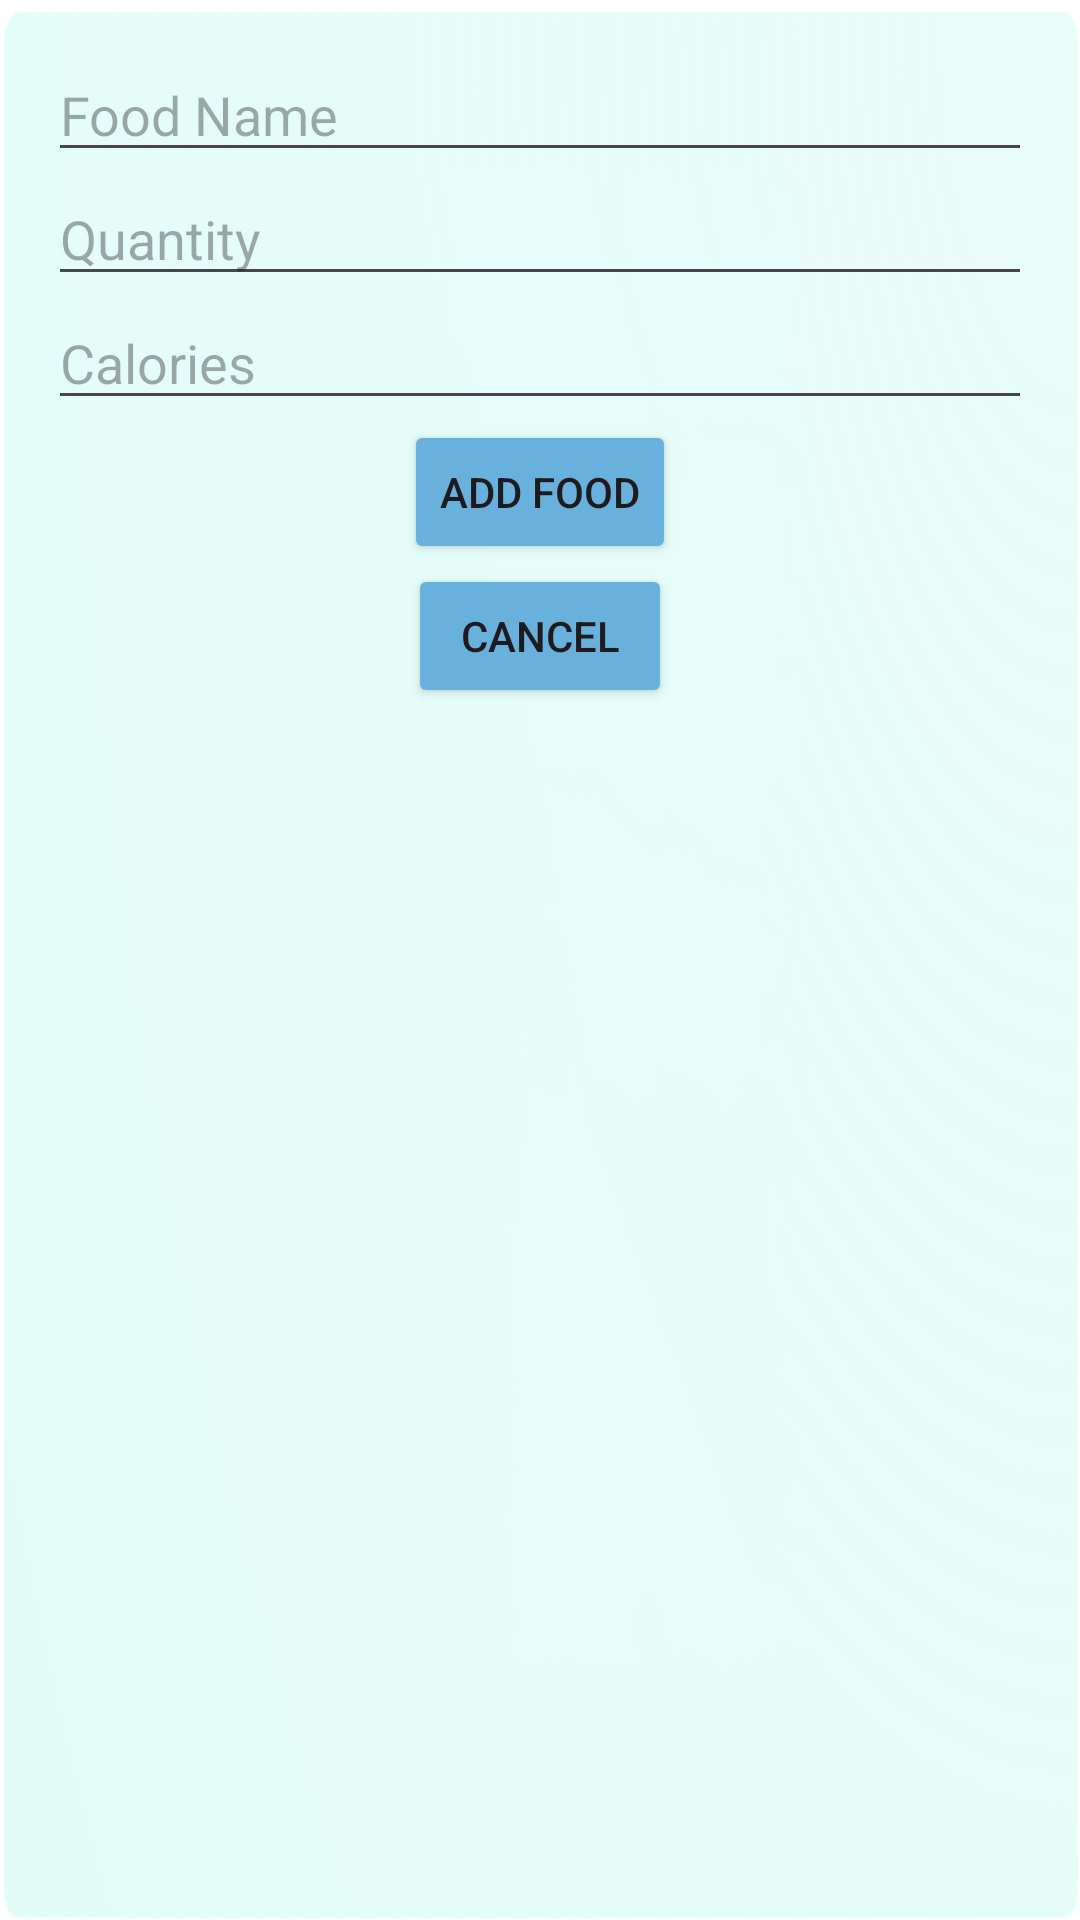

The Android layout XML behind this screen, and the referenced resources:
<!-- AndroidManifest.xml: application theme Theme.HealthHarvest -->
<!-- res/layout/activity_add_food_item.xml -->
<?xml version="1.0" encoding="utf-8"?>
<androidx.constraintlayout.widget.ConstraintLayout xmlns:android="http://schemas.android.com/apk/res/android"
    xmlns:app="http://schemas.android.com/apk/res-auto"
    xmlns:tools="http://schemas.android.com/tools"
    android:layout_width="match_parent"
    android:layout_height="match_parent"
    tools:context=".AddFoodItemActivity"
    android:background="@drawable/startbackground">

    
    <LinearLayout
        android:layout_width="match_parent"
        android:layout_height="match_parent"
        android:orientation="vertical"
        android:padding="16dp">

        <AutoCompleteTextView
            android:id="@+id/foodNameEditText"
            android:layout_width="match_parent"
            android:layout_height="wrap_content"
            android:inputType="text"
            android:hint="Food Name" />


        <EditText
            android:id="@+id/quantityEditText"
            android:layout_width="match_parent"
            android:layout_height="wrap_content"
            android:inputType="number"
            android:hint="Quantity" />


        <EditText
            android:id="@+id/caloriesEditText"
            android:layout_width="match_parent"
            android:layout_height="wrap_content"
            android:inputType="number"
            android:hint="Calories" />

        <Button
            android:id="@+id/addFoodButton"
            android:layout_width="wrap_content"
            android:layout_height="wrap_content"
            android:layout_gravity="center"
            android:backgroundTint="#68B1DD"
            android:text="Add Food" />

        <Button
            android:id="@+id/cancelAddFoodButton"
            android:layout_width="wrap_content"
            android:layout_height="wrap_content"
            android:layout_gravity="center"
            android:backgroundTint="#68B1DD"
            android:text="Cancel" />
    </LinearLayout>





</androidx.constraintlayout.widget.ConstraintLayout>
<!-- resources referenced by this layout -->
<resources>
  <!-- drawable startbackground: png bitmap (drawable, 63704 bytes) -->
  <style name="Theme.HealthHarvest" parent="Base.Theme.HealthHarvest" />
  <style name="Base.Theme.HealthHarvest" parent="Theme.Material3.DayNight.NoActionBar">
          
          
      </style>
</resources>
